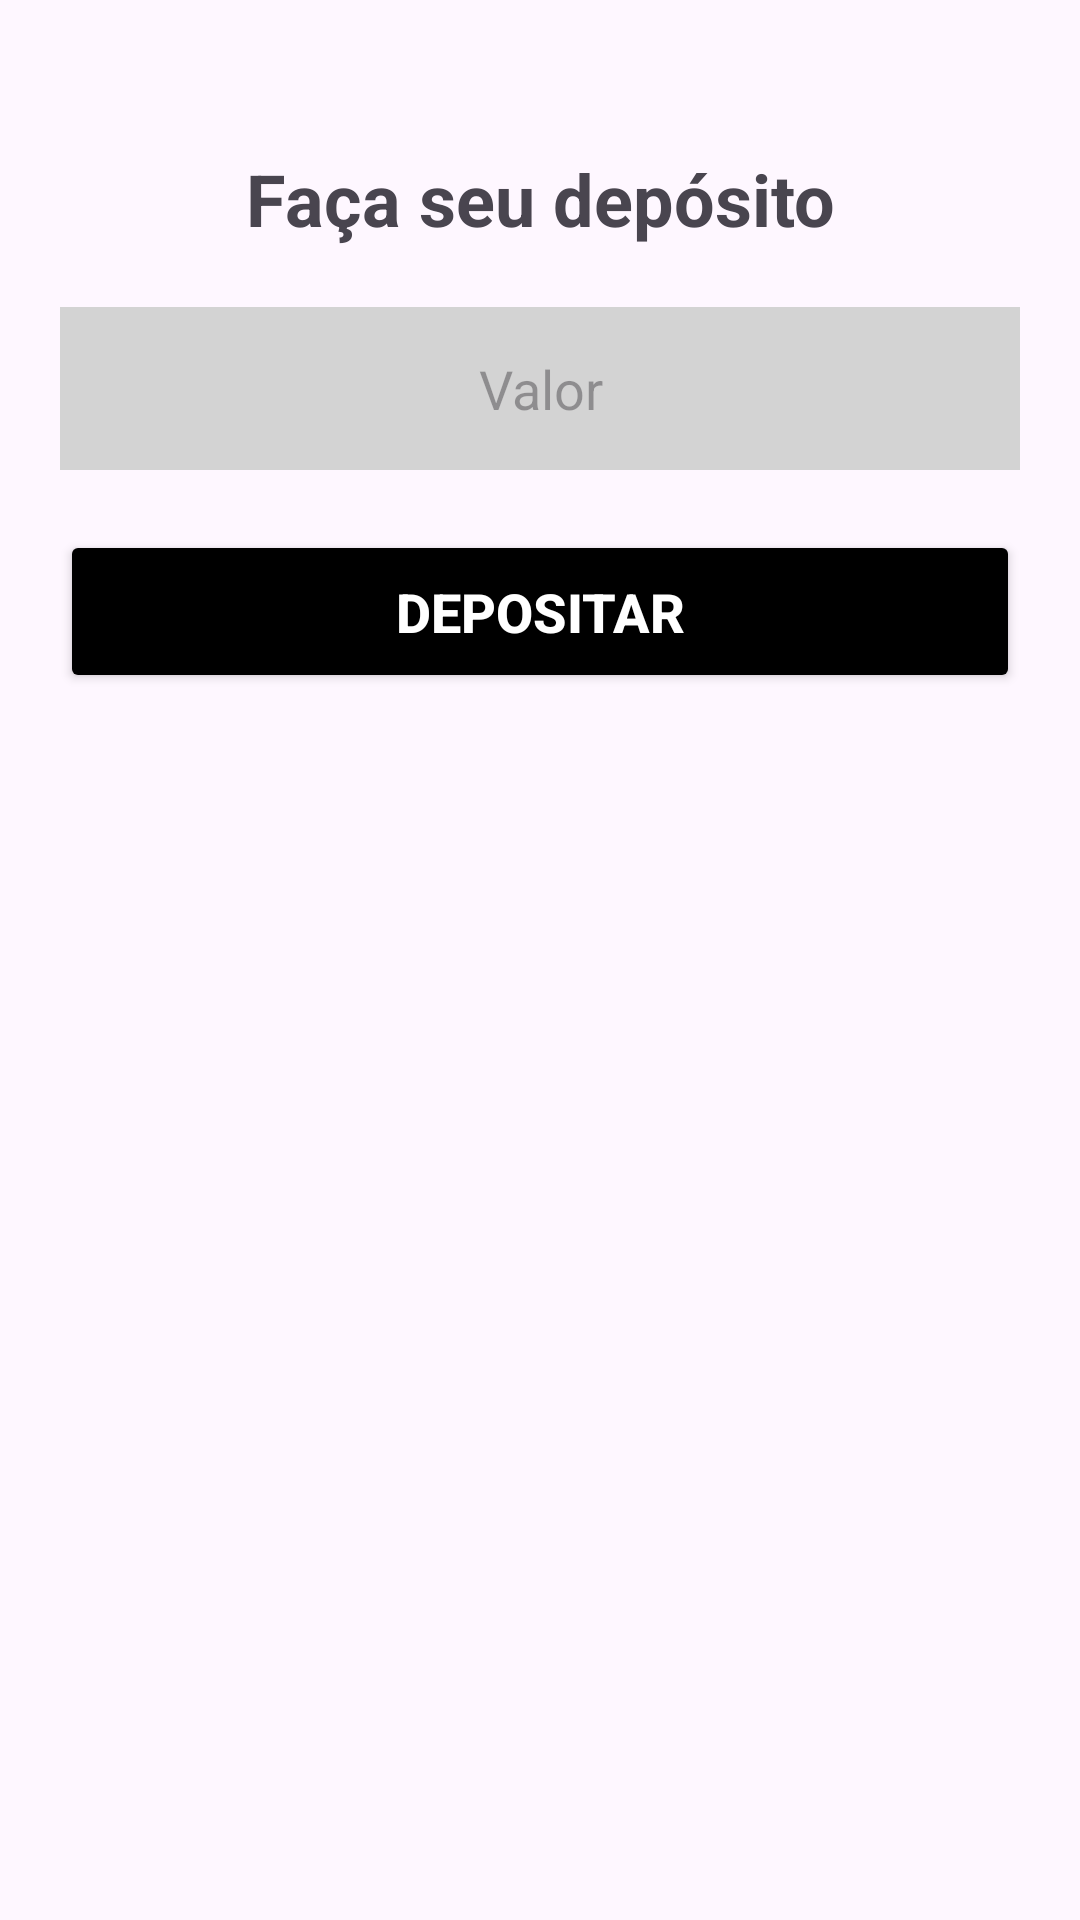

Here is an Android app screen rendered from its layout file. Give the layout XML and the strings, colors and styles it references.
<!-- AndroidManifest.xml: application theme Theme.TunesBank -->
<!-- res/layout/activity_form_deposito.xml -->
<?xml version="1.0" encoding="utf-8"?>
<androidx.constraintlayout.widget.ConstraintLayout xmlns:android="http://schemas.android.com/apk/res/android"
    xmlns:app="http://schemas.android.com/apk/res-auto"
    xmlns:tools="http://schemas.android.com/tools"
    android:id="@+id/main"
    android:layout_width="match_parent"
    android:layout_height="match_parent"
    tools:context=".activities.FormDeposito">



    <TextView
        android:id="@+id/txt_faca_deposito"
        android:layout_width="match_parent"
        android:layout_height="wrap_content"
        android:text="Faça seu depósito"
        android:textSize="24sp"
        android:textStyle="bold"
        android:layout_marginTop="50dp"
        app:layout_constraintStart_toStartOf="parent"
        app:layout_constraintEnd_toEndOf="parent"
        app:layout_constraintTop_toTopOf="parent"
        android:gravity="center"
        />


    <EditText
        android:id="@+id/edt_valor"
        android:layout_width="match_parent"
        android:layout_height="wrap_content"
        android:padding="15dp"
        android:hint="Valor"
        android:inputType="numberDecimal"
        android:maxLength="10"
        android:textSize="18sp"
        android:background="@color/light_gray"
        android:gravity="center"
        android:maxLines="1"
        android:layout_marginStart="20dp"
        android:layout_marginEnd="20dp"
        android:layout_marginTop="20dp"
        app:layout_constraintStart_toStartOf="parent"
        app:layout_constraintEnd_toEndOf="parent"
        app:layout_constraintTop_toBottomOf="@+id/txt_faca_deposito"

        />

    <Button
        android:id="@+id/btn_depositar"
        android:layout_width="match_parent"
        android:layout_height="wrap_content"
        android:text="Depositar"
        android:textSize="18sp"
        android:textStyle="bold"
        android:layout_marginStart="20dp"
        android:layout_marginEnd="20dp"
        android:layout_marginTop="20dp"
        app:layout_constraintStart_toStartOf="parent"
        app:layout_constraintEnd_toEndOf="parent"
        app:layout_constraintTop_toBottomOf="@+id/edt_valor"
        android:backgroundTint="@color/black"
        android:textColor="@color/white"
        android:padding="15dp"
        android:gravity="center"
        />

</androidx.constraintlayout.widget.ConstraintLayout>
<!-- resources referenced by this layout -->
<resources>
  <color name="black">#FF000000</color>
  <color name="light_gray">#FFD3D3D3</color>
  <color name="white">#FFFFFFFF</color>
  <style name="Theme.TunesBank" parent="Base.Theme.TunesBank" />
  <style name="Base.Theme.TunesBank" parent="Theme.Material3.DayNight.NoActionBar">
          
          
      </style>
</resources>
